Labelled photos from "piece_types_contrast", an image-classification folder in AlexPetrusca/ShutterMate_ML. The possible labels are: bishop, king, knight, pawn, queen, rook.

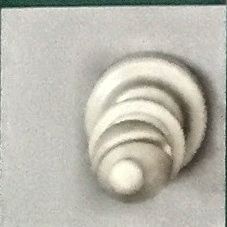
Label: bishop

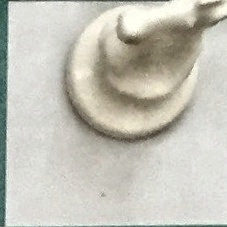
Label: knight

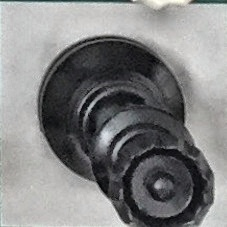
Label: queen

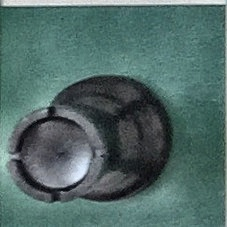
Label: rook

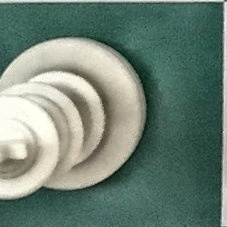
Label: king

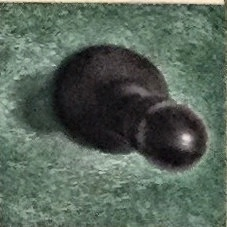
Label: pawn
